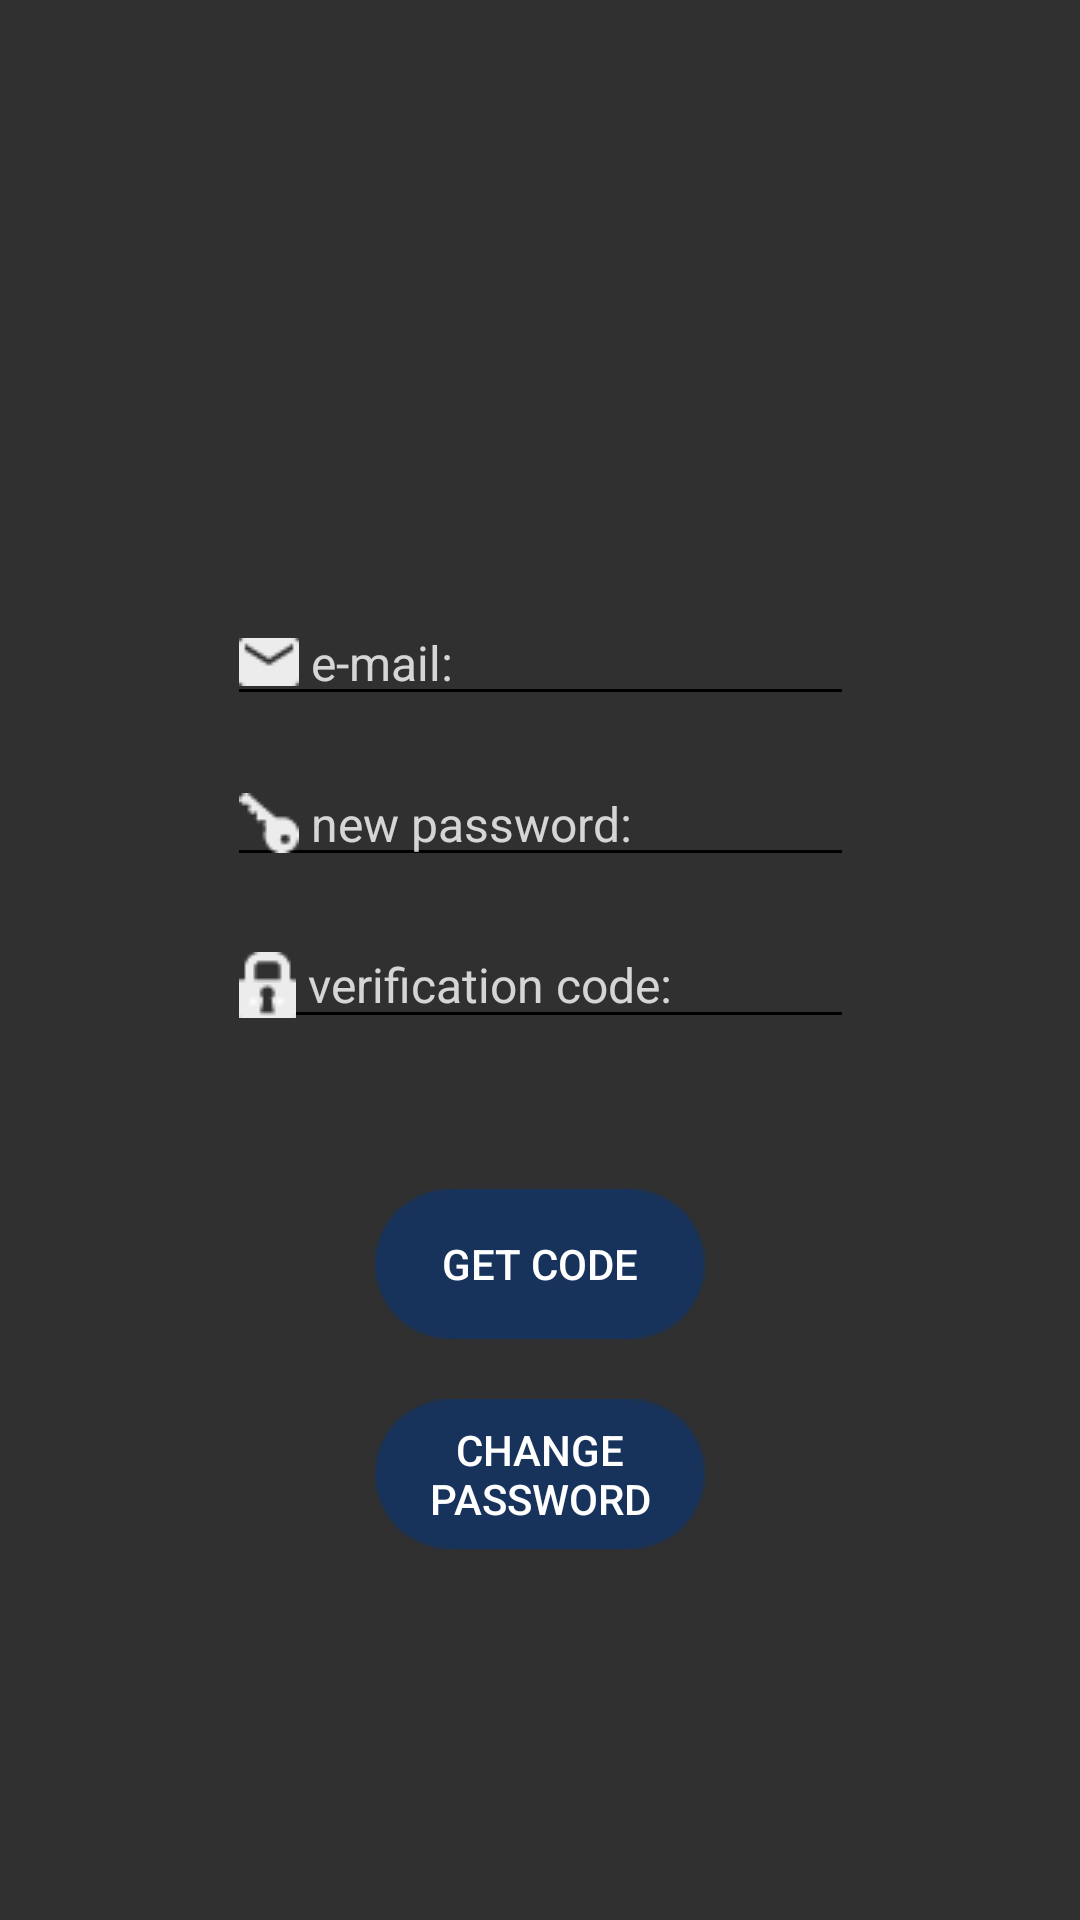

Reconstruct the res/layout file that produces this screen, plus the resources it refers to.
<!-- AndroidManifest.xml: application theme Theme.Design.NoActionBar -->
<!-- res/layout/activity_main4.xml -->
<?xml version="1.0" encoding="utf-8"?>
<androidx.constraintlayout.widget.ConstraintLayout xmlns:android="http://schemas.android.com/apk/res/android"
    xmlns:app="http://schemas.android.com/apk/res-auto"
    xmlns:tools="http://schemas.android.com/tools"
    android:layout_width="match_parent"
    android:layout_height="match_parent"
    android:background="@drawable/backgroundpic"
    tools:context=".MainActivity4">
    <EditText
        android:id="@+id/emailEditText"
        android:layout_width="wrap_content"
        android:layout_height="wrap_content"
        android:layout_marginStart="90dp"
        android:layout_marginTop="200dp"
        android:layout_marginEnd="90dp"
        android:backgroundTint="#000000"
        android:drawableLeft="@drawable/mailpng"
        android:ems="11"
        android:hint=" e-mail:"
        android:inputType="textEmailAddress"
        android:textAllCaps="false"
        android:textColor="#FFFFFF"
        android:textColorHint="#CDFFFFFF"
        android:textSize="16sp"
        app:layout_constraintEnd_toEndOf="parent"
        app:layout_constraintStart_toStartOf="parent"
        app:layout_constraintTop_toTopOf="parent" />

    <EditText
        android:id="@+id/passwordEditText"
        android:layout_width="wrap_content"
        android:layout_height="wrap_content"
        android:layout_marginStart="90dp"
        android:layout_marginTop="15dp"
        android:layout_marginEnd="90dp"
        android:backgroundTint="#000000"
        android:drawableLeft="@drawable/keypng"
        android:ems="11"
        android:hint=" new password:"
        android:inputType="textPassword"
        android:textAllCaps="false"
        android:textColor="#FFFFFF"
        android:textColorHint="#CCFFFFFF"
        android:textSize="16sp"
        app:layout_constraintEnd_toEndOf="parent"
        app:layout_constraintStart_toStartOf="parent"
        app:layout_constraintTop_toBottomOf="@+id/emailEditText" />

    <EditText
        android:id="@+id/verifityEditText"
        android:layout_width="wrap_content"
        android:layout_height="wrap_content"
        android:layout_marginStart="90dp"
        android:layout_marginTop="15dp"
        android:layout_marginEnd="90dp"
        android:backgroundTint="#000000"
        android:drawableLeft="@drawable/codepng"
        android:ems="11"
        android:hint=" verification code:"
        android:inputType="number"
        android:layerType="none"
        android:textAllCaps="false"
        android:textColor="#FFFFFF"
        android:textColorHint="#CCFFFFFF"
        android:textSize="16sp"
        app:layout_constraintEnd_toEndOf="parent"
        app:layout_constraintStart_toStartOf="parent"
        app:layout_constraintTop_toBottomOf="@+id/passwordEditText" />

    <Button
        android:id="@+id/codeBtn"
        android:layout_width="110dp"
        android:layout_height="wrap_content"
        android:layout_marginTop="50dp"
        android:background="@drawable/btnbackground"
        android:onClick="getcode"
        android:text="Get Code"
        app:layout_constraintEnd_toEndOf="parent"
        app:layout_constraintStart_toStartOf="parent"
        app:layout_constraintTop_toBottomOf="@+id/verifityEditText" />

    <Button
        android:id="@+id/signupBtn"
        android:layout_width="110dp"
        android:layout_height="wrap_content"
        android:layout_marginTop="20dp"
        android:background="@drawable/btnbackground"
        android:onClick="singin"
        android:text="Change Password"
        app:layout_constraintEnd_toEndOf="parent"
        app:layout_constraintStart_toStartOf="parent"
        app:layout_constraintTop_toBottomOf="@+id/codeBtn" />


</androidx.constraintlayout.widget.ConstraintLayout>
<!-- resources referenced by this layout -->
<resources>
  <!-- drawable btnbackground: png bitmap (drawable-v24, 1317 bytes) -->
  <!-- drawable codepng: png bitmap (drawable-v24, 460 bytes) -->
  <!-- drawable keypng: png bitmap (drawable-v24, 441 bytes) -->
  <!-- drawable mailpng: png bitmap (drawable-v24, 354 bytes) -->
</resources>
